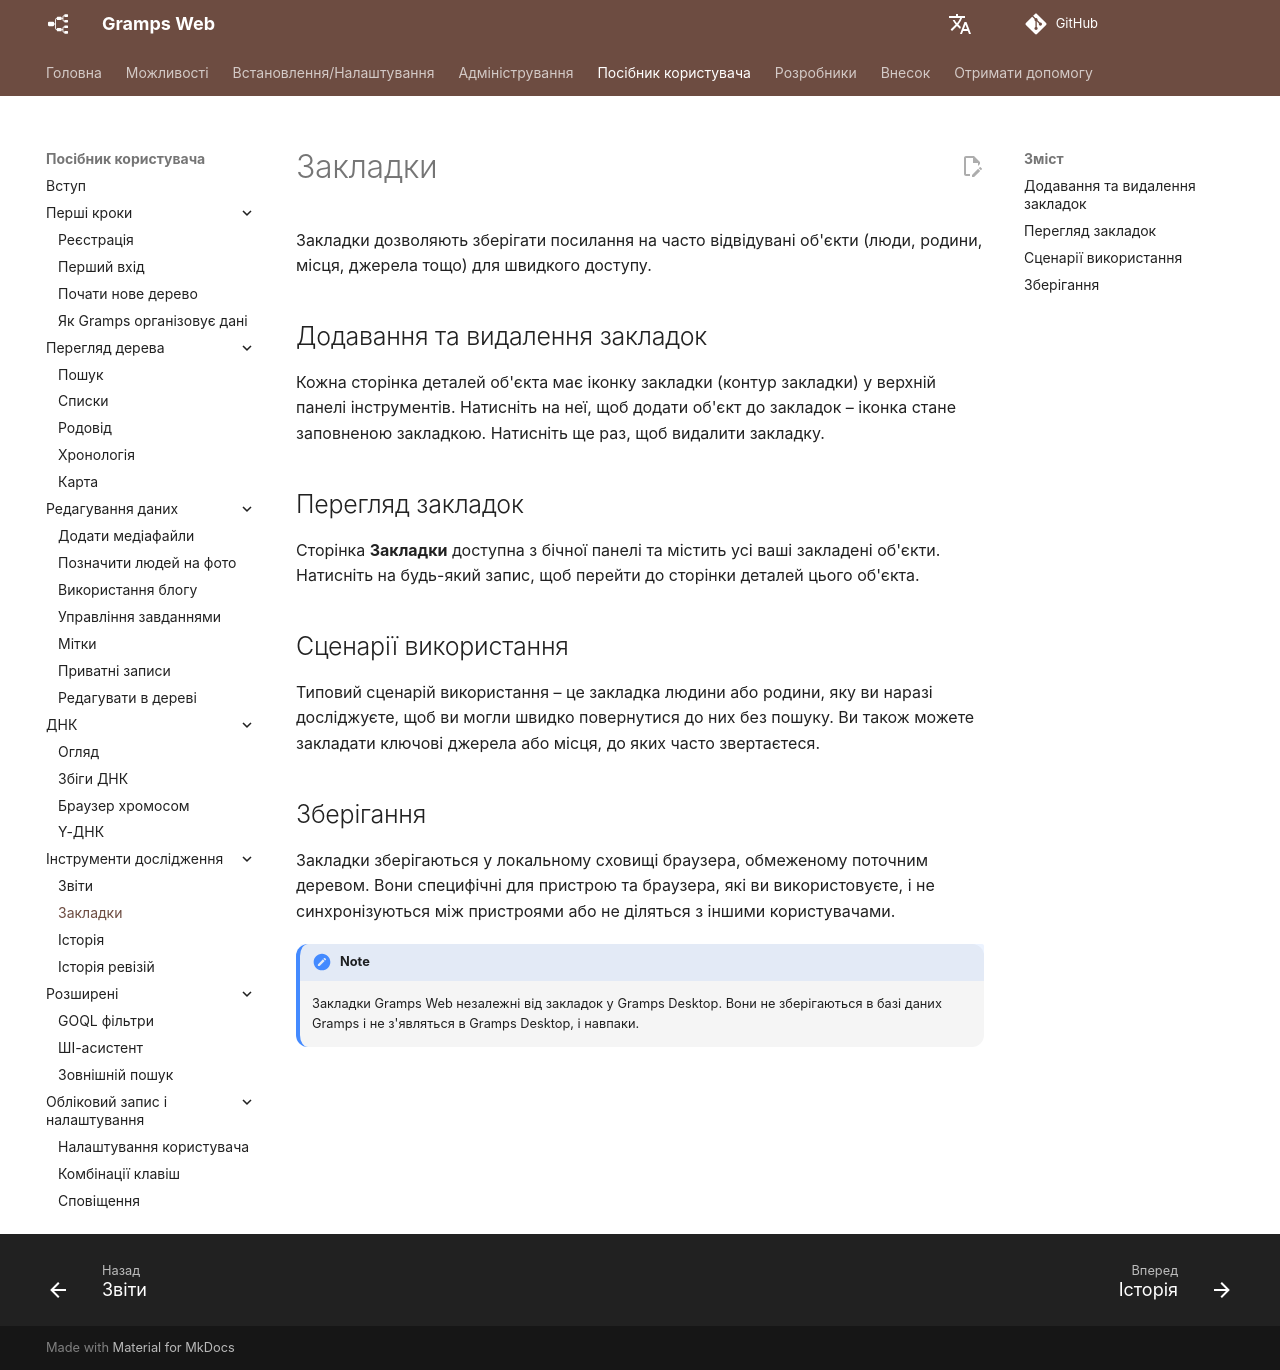

repository: gramps-project/gramps-web-docs · page: uk/user-guide/bookmarks/index.html · generator: mkdocs

# Закладки

Закладки дозволяють зберігати посилання на часто відвідувані об'єкти (люди, родини, місця, джерела тощо) для швидкого доступу.

## Додавання та видалення закладок

Кожна сторінка деталей об'єкта має іконку закладки (контур закладки) у верхній панелі інструментів. Натисніть на неї, щоб додати об'єкт до закладок – іконка стане заповненою закладкою. Натисніть ще раз, щоб видалити закладку.

## Перегляд закладок

Сторінка **Закладки** доступна з бічної панелі та містить усі ваші закладені об'єкти. Натисніть на будь-який запис, щоб перейти до сторінки деталей цього об'єкта.

## Сценарії використання

Типовий сценарій використання – це закладка людини або родини, яку ви наразі досліджуєте, щоб ви могли швидко повернутися до них без пошуку. Ви також можете закладати ключові джерела або місця, до яких часто звертаєтеся.

## Зберігання

Закладки зберігаються у локальному сховищі браузера, обмеженому поточним деревом. Вони специфічні для пристрою та браузера, які ви використовуєте, і не синхронізуються між пристроями або не діляться з іншими користувачами.

!!! note
    Закладки Gramps Web незалежні від закладок у Gramps Desktop. Вони не зберігаються в базі даних Gramps і не з'являться в Gramps Desktop, і навпаки.
